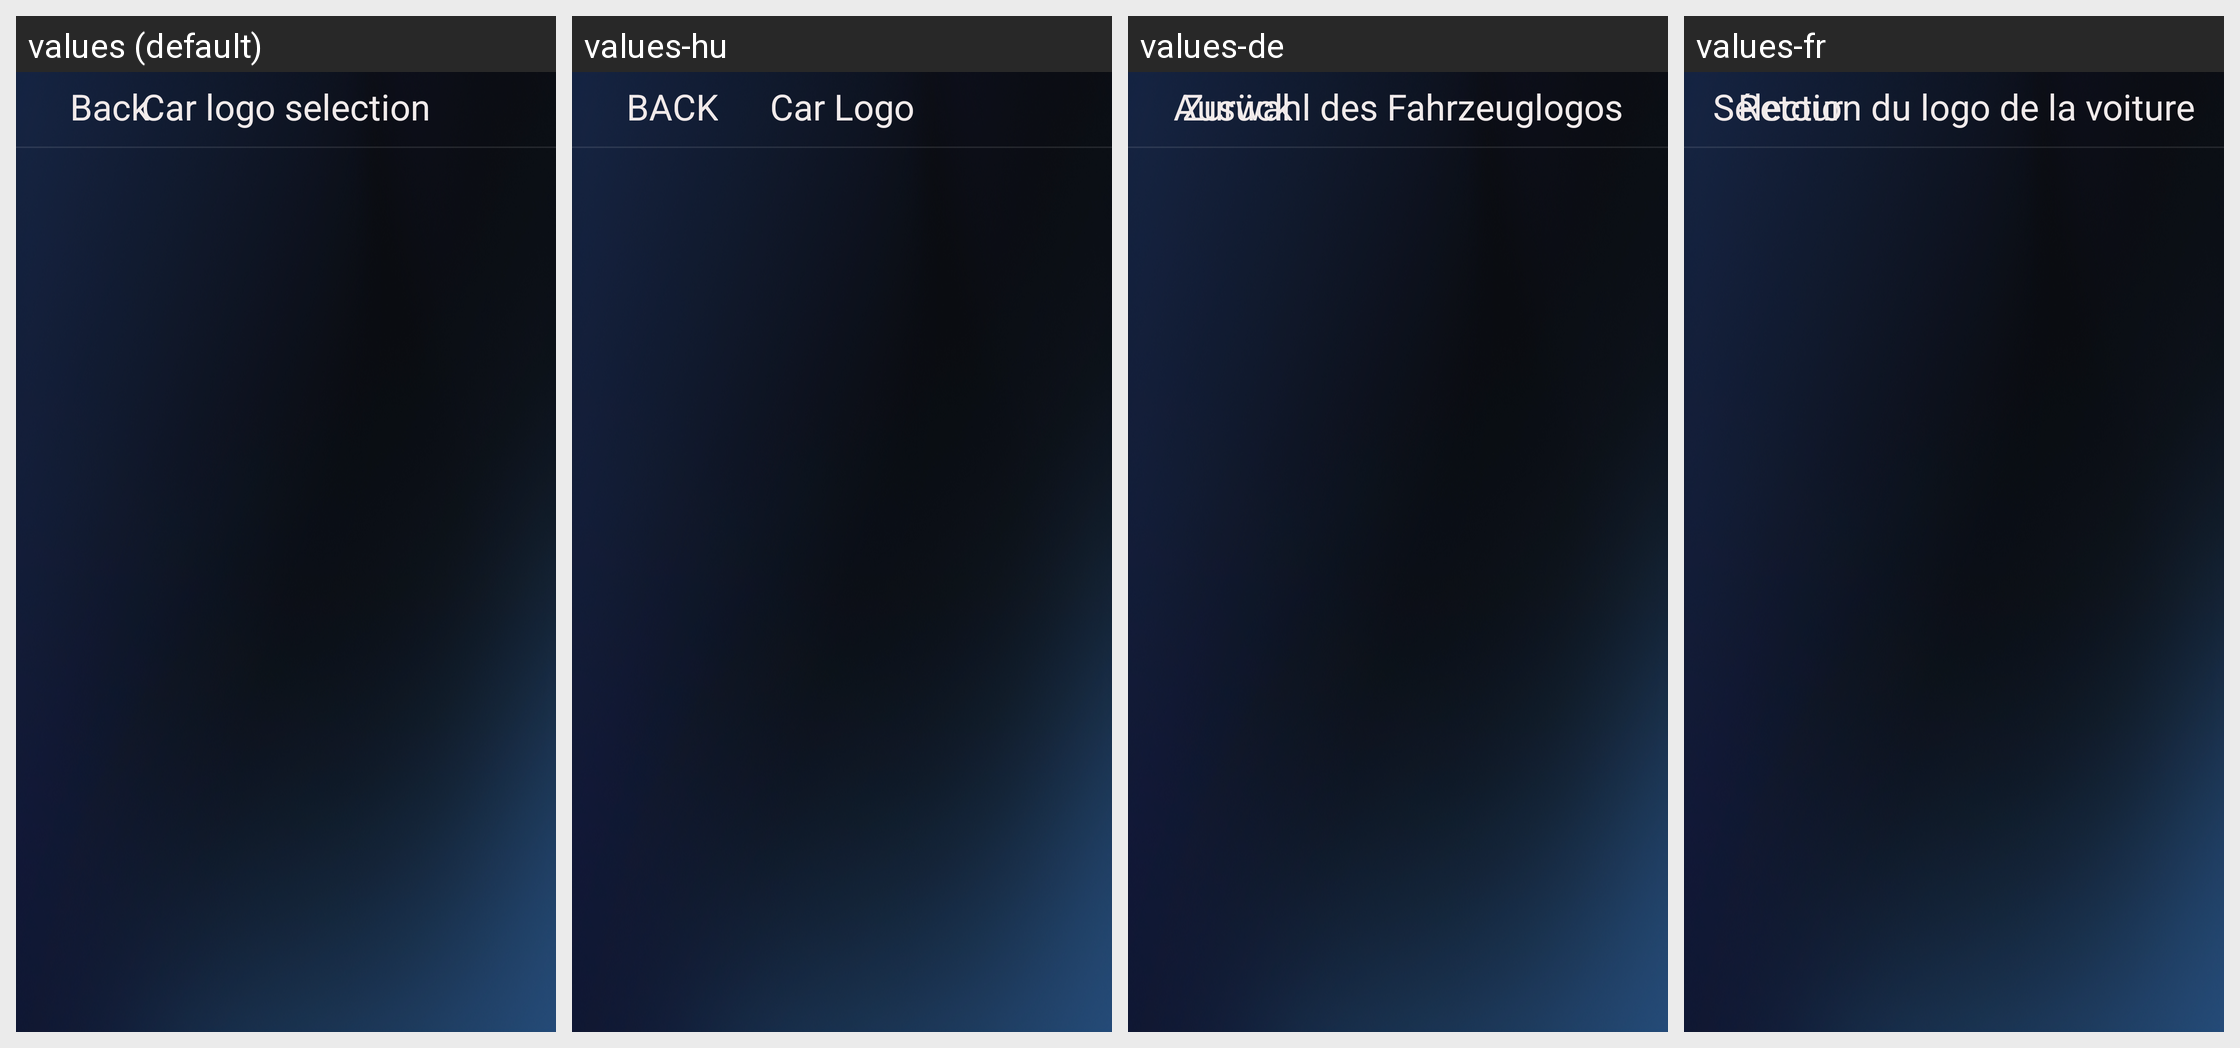

The same Android screen rendered under several of its app's locales, left to right. List the strings drawn on it with the default value and each locale's translation.
Android screen res/layout/car_logo_layout_tzy.xml rendered under 4 locales, left to right: values (default), values-hu, values-de, values-fr. Device: Nexus 5 (rendered at 1080×1920; each locale shown at half size, 540×960, under a caption strip naming it); theme CarLink.
Other locales in the repository, not shown: values-ar, values-el, values-es, values-in, values-it, values-iw, values-ko, values-nl, values-pl, values-pt, values-ru, values-th, values-tr, values-uk, values-vi, values-za-rCN, values-zh-rCN, values-zh-rTW.
Strings drawn on this screen, with the default value and each locale's value (text and hints the layout hard-codes, and strings that could not be matched under every locale, appear in the picture but are not listed):

carlink_back
  values: Back
  values-hu: BACK
  values-de: Zurück
  values-fr: Retour

car_mark_title
  values: Car logo selection
  values-hu: Car Logo
  values-de: Auswahl des Fahrzeuglogos
  values-fr: Sélection du logo de la voiture
